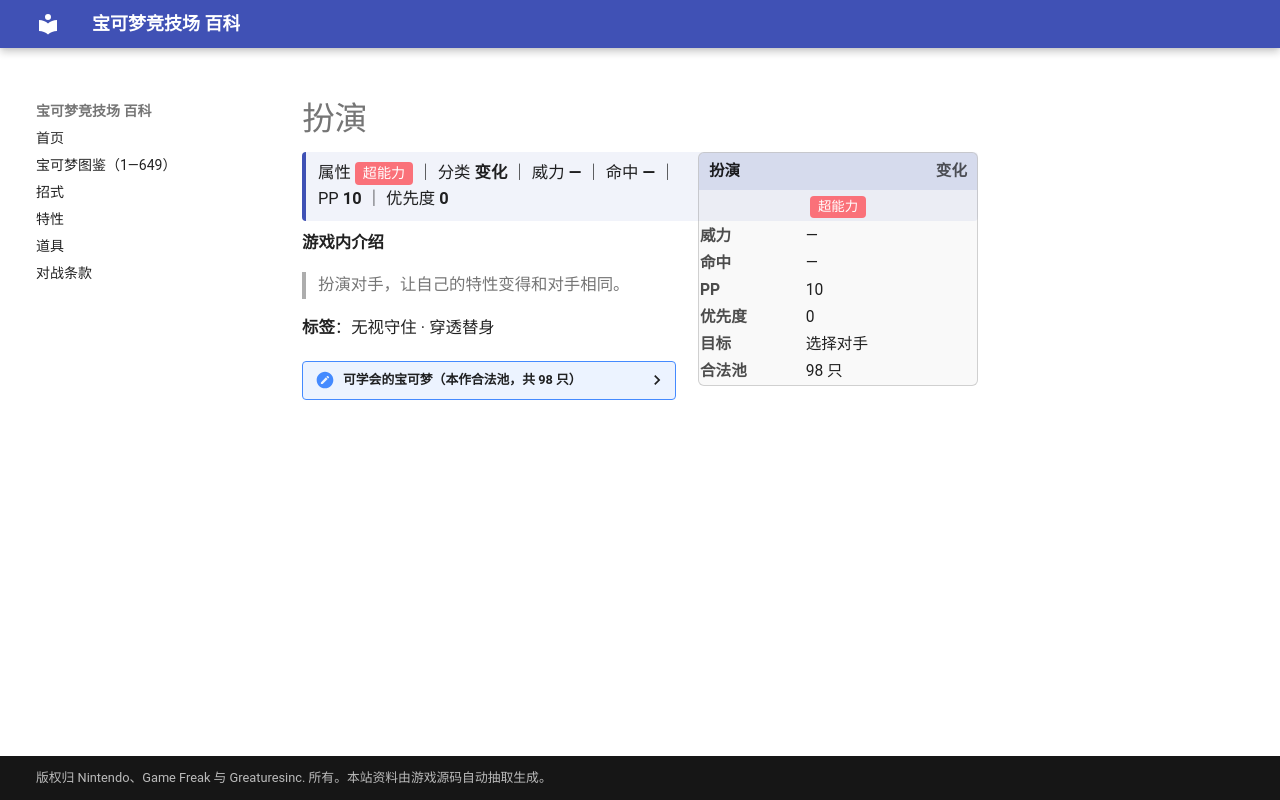

repository: nanmoboys/pkmn-arena-wiki · page: moves/扮演/index.html · generator: mkdocs

# 扮演

<div class="infobox">
<div class="ib-h"><span>扮演</span><span class="ib-no">变化</span></div>
<div class="ib-ty"><span class="tp" style="background:#FA7179">超能力</span></div>
<table class="ib-t"><tr><th>威力</th><td>—</td></tr><tr><th>命中</th><td>—</td></tr><tr><th>PP</th><td>10</td></tr><tr><th>优先度</th><td>0</td></tr><tr><th>目标</th><td>选择对手</td></tr><tr><th>合法池</th><td>98 只</td></tr></table></div>
<div class="head-stat">属性 <span class="tp" style="background:#FA7179">超能力</span> ｜ 分类 <b>变化</b> ｜ 威力 <b>—</b> ｜ 命中 <b>—</b> ｜ PP <b>10</b> ｜ 优先度 <b>0</b></div>

**游戏内介绍**

> 扮演对手，让自己的特性变得和对手相同。

**标签**：无视守住 · 穿透替身

<details class="pool"><summary>可学会的宝可梦（本作合法池，共 98 只）</summary>

<p>皮皮、皮可西、六尾、九尾、胖丁、胖可丁、可达鸭、哥达鸭、猴怪、火暴猴、凯西、勇基拉、胡地、腕力、豪力、怪力、耿鬼、催眠貘、引梦貘人、飞腿郎、快拳郎、魔墙人偶、迷唇姐、肯泰罗、超梦、梦幻、皮宝宝、宝宝丁、树才怪、长尾怪手、戴鲁比、黑鲁加、惊角鹿、无畏小子、战舞郎、迷唇娃、火焰鸡、幕下力士、铁掌力士、勾魂眼、玛沙那、恰雷姆、跳跳猪、噗噗猪、晃晃斑、刺球仙人掌、梦歌仙人掌、变隐龙、怨影娃娃、诅咒娃娃、阿勃梭鲁、拉帝亚斯、代欧奇希斯、小火焰猴、猛火猴、烈焰猴、双尾怪手、盆才怪、魔尼尼、聒噪鸟、利欧路、路卡利欧、不良蛙、毒骷蛙、雪笠怪、暴雪王、由克希、艾姆利多、亚克诺姆、比克提尼、扒手猫、酷豹、花椰猴、花椰猿、爆香猴、爆香猿、冷水猴、冷水猿、差不多娃娃、裙儿小姐、哭哭面具、迭失棺、哥德宝宝、哥德小童、哥德小姐、单卵细胞球、双卵细胞球、人造细胞卵、小灰怪、大宇怪、功夫鼬、师父鼬、驹刀小兵、劈斩司令、龙卷云、雷电云、土地云、美洛耶塔</p>

</details>
